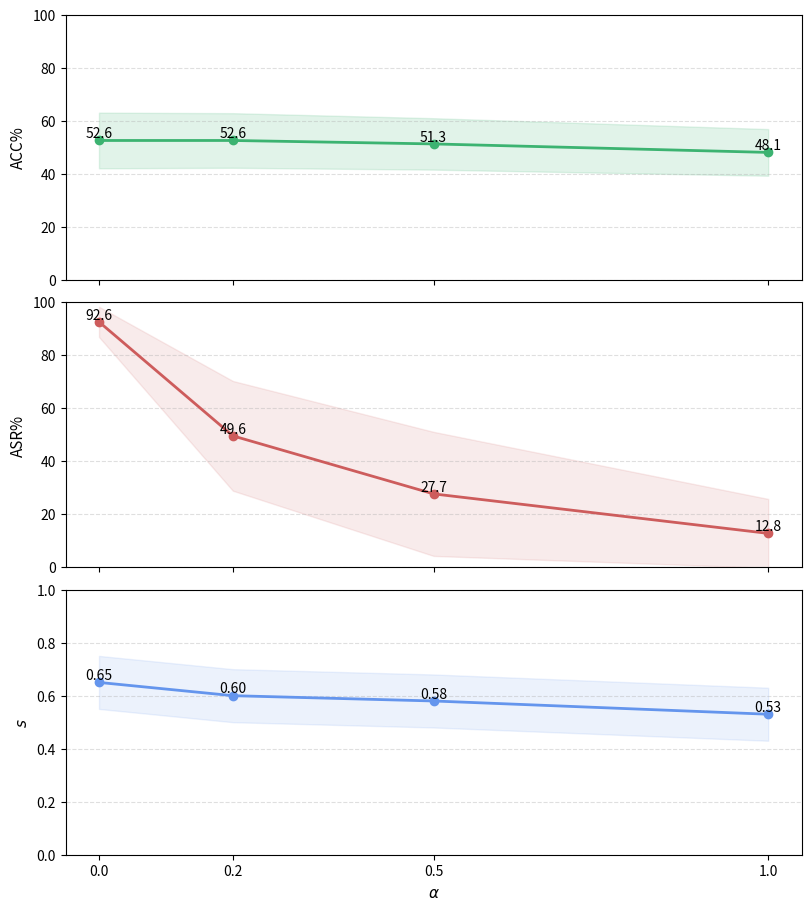

Reproduce this figure in Python.
results = {
    "alpha=0": {"acc": 52.6, "asr": 92.6, "s": 0.65},
    "alpha=0.2": {"acc": 52.6, "asr": 49.6, "s": 0.60},
    "alpha=0.5": {"acc": 51.3, "asr": 27.7, "s": 0.58},
    "alpha=1.0": {"acc": 48.1, "asr": 12.8, "s": 0.53},
}
std = {
    "alpha=0": {"acc": 10.5, "asr": 5.7, "s": 0.1},
    "alpha=0.2": {"acc": 10.3, "asr": 20.7, "s": 0.1},
    "alpha=0.5": {"acc": 9.7, "asr": 23.4, "s": 0.1},
    "alpha=1.0": {"acc": 8.8, "asr": 13.0, "s": 0.1},
}


def plot_adaptive_results(results_dict, output_path=None, figsize=(8, 9)):
    import re
    import matplotlib.pyplot as plt

    # parse alpha floats from keys and sort
    items = []
    for k, v in results_dict.items():
        m = re.search(r"[-+]?[0-9]*\.?[0-9]+", k)
        alpha = float(m.group()) if m else None
        items.append((alpha, v))
    items = sorted(items, key=lambda x: x[0])

    alphas = [a for a, _ in items]
    labels = [str(a) for a in alphas]
    acc = [vals["acc"] for _, vals in items]
    asr = [vals["asr"] for _, vals in items]
    s = [vals["s"] for _, vals in items]

    # prepare std/error values if available in module-level `std` dict
    std_acc = None
    std_asr = None
    std_s = None
    std_dict = globals().get("std")
    if isinstance(std_dict, dict):
        std_map = {}
        for k, v in std_dict.items():
            m = re.search(r"[-+]?[0-9]*\.?[0-9]+", k)
            a = float(m.group()) if m else None
            std_map[a] = v
        std_acc = [std_map.get(a, 0).get("acc", 0) for a in alphas]
        std_asr = [std_map.get(a, 0).get("asr", 0) for a in alphas]
        std_s = [std_map.get(a, 0).get("s", 0) for a in alphas]

    # use numeric alphas for x-axis so line plots show trend
    x = alphas
    fig, axes = plt.subplots(
        3, 1, figsize=figsize, sharex=True, constrained_layout=True
    )

    # helper to format numeric labels
    def _fmt_values(vals):
        mx = max(vals) if vals else 1
        if mx <= 1:
            return [f"{v:.2f}" for v in vals]
        else:
            return [f"{v:.1f}" for v in vals]

    def _annotate_points(ax, xs, ys):
        labels = _fmt_values(ys)
        for xi, yi, lab in zip(xs, ys, labels):
            ax.text(xi, yi, lab, ha="center", va="bottom", fontsize=10)

    # ACC line
    axes[0].plot(x, acc, marker="o", color="mediumseagreen", linewidth=2)
    if std_acc is not None:
        lower = [a - b for a, b in zip(acc, std_acc)]
        upper = [a + b for a, b in zip(acc, std_acc)]
        axes[0].fill_between(x, lower, upper, color="mediumseagreen", alpha=0.15)
    axes[0].set_ylabel("ACC%", fontsize=11)
    axes[0].set_ylim(0, 100)
    _annotate_points(axes[0], x, acc)

    # ASR line
    axes[1].plot(x, asr, marker="o", color="indianred", linewidth=2)
    if std_asr is not None:
        lower = [a - b for a, b in zip(asr, std_asr)]
        upper = [a + b for a, b in zip(asr, std_asr)]
        axes[1].fill_between(x, lower, upper, color="indianred", alpha=0.12)
    axes[1].set_ylabel("ASR%", fontsize=11)
    axes[1].set_ylim(0, 100)
    _annotate_points(axes[1], x, asr)

    # s line
    axes[2].plot(x, s, marker="o", color="cornflowerblue", linewidth=2)
    if std_s is not None:
        lower = [a - b for a, b in zip(s, std_s)]
        upper = [a + b for a, b in zip(s, std_s)]
        axes[2].fill_between(x, lower, upper, color="cornflowerblue", alpha=0.12)
    axes[2].set_ylabel(r"$s$", fontsize=11)
    axes[2].set_ylim(0, 1)
    _annotate_points(axes[2], x, s)

    # x axis ticks and labels
    for ax in axes:
        ax.grid(axis="y", linestyle="--", alpha=0.4)
    axes[2].set_xlabel(r"$\alpha$", fontsize=11)
    axes[2].set_xticks(x)
    axes[2].set_xticklabels(labels)

    if output_path:
        fig.savefig(output_path, dpi=200)
        plt.close(fig)
    else:
        plt.show()


if __name__ == "__main__":
    # Display the figure using the `results` dictionary above.
    plot_adaptive_results(results)
